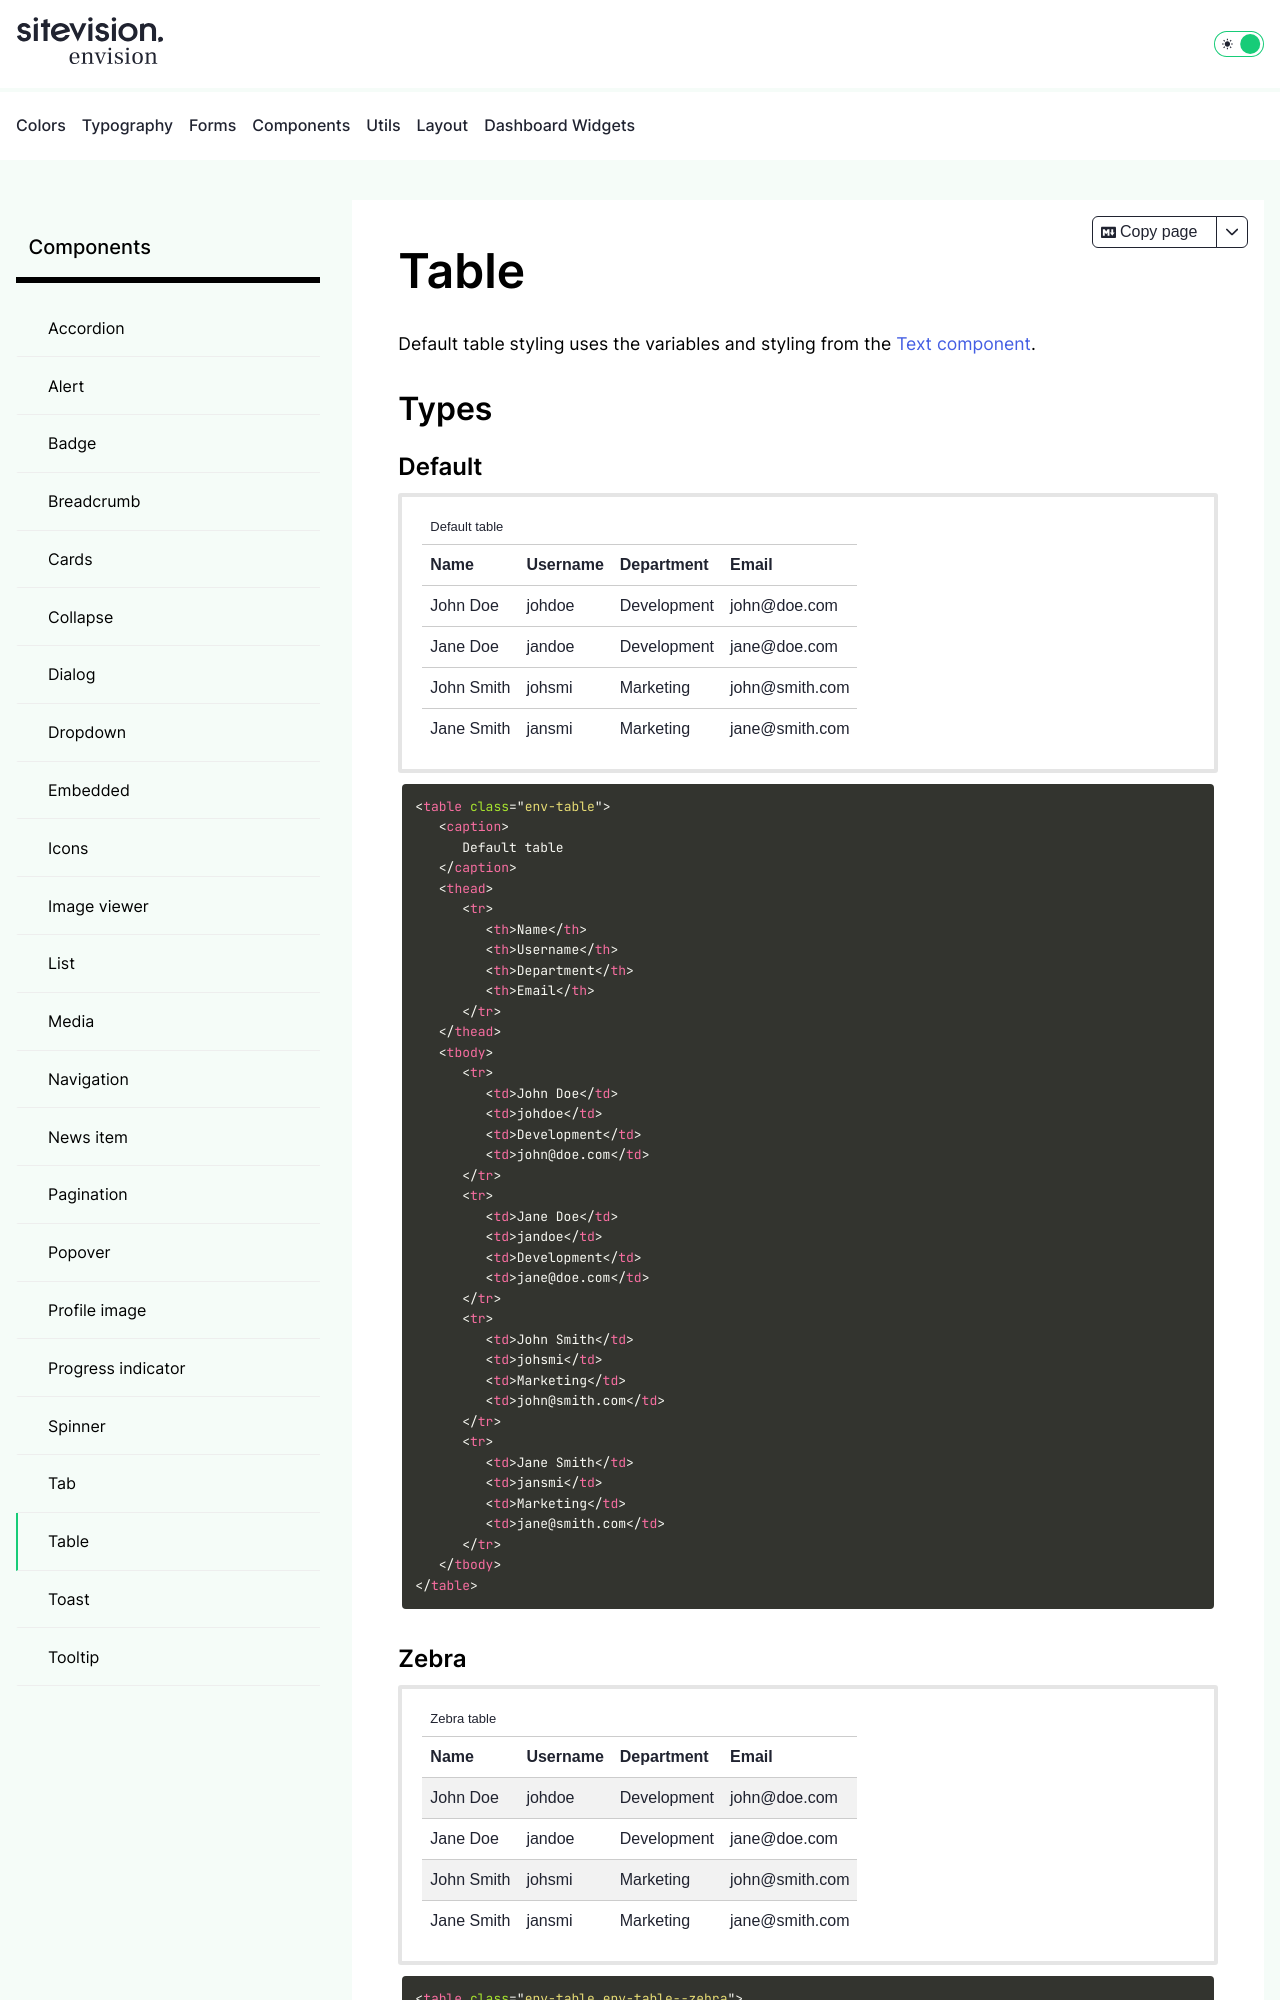

repository: sitevision/envision · page: components/table/index.html · generator: jekyll

---
title: Table
description: Use a Table to display data in rows and columns, with customizable styles and responsive layouts.
---

Default table styling uses the variables and styling from the [Text component](/typography/text/).

## Types

### Default

```html
<table class="env-table">
   <caption>
      Default table
   </caption>
   <thead>
      <tr>
         <th>Name</th>
         <th>Username</th>
         <th>Department</th>
         <th>Email</th>
      </tr>
   </thead>
   <tbody>
      <tr>
         <td>John Doe</td>
         <td>johdoe</td>
         <td>Development</td>
         <td>john@doe.com</td>
      </tr>
      <tr>
         <td>Jane Doe</td>
         <td>jandoe</td>
         <td>Development</td>
         <td>jane@doe.com</td>
      </tr>
      <tr>
         <td>John Smith</td>
         <td>johsmi</td>
         <td>Marketing</td>
         <td>john@smith.com</td>
      </tr>
      <tr>
         <td>Jane Smith</td>
         <td>jansmi</td>
         <td>Marketing</td>
         <td>jane@smith.com</td>
      </tr>
   </tbody>
</table>
```
